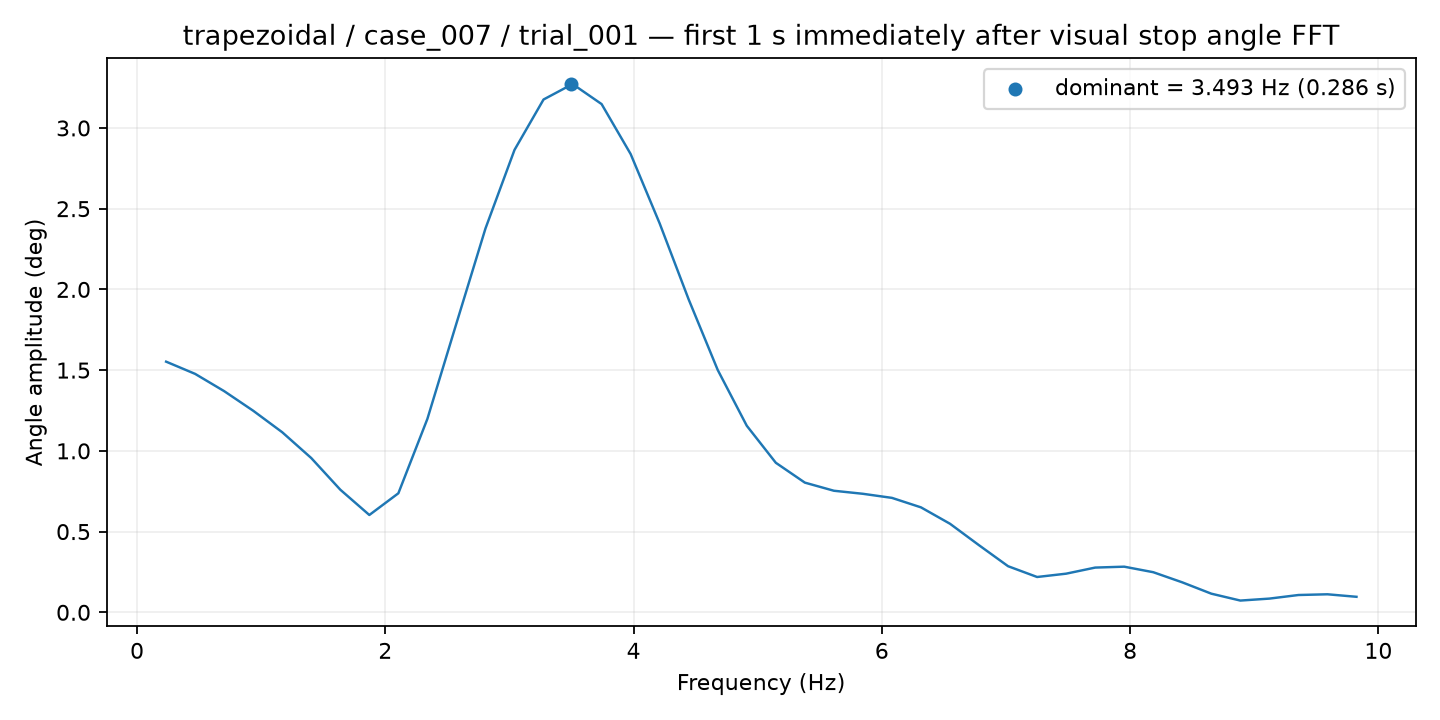

Data behind this chart, as committed beside it:
frequency_hz, amplitude_deg
0.2339, 1.553
0.4678, 1.477
0.7017, 1.37
0.9356, 1.249
1.169, 1.115
1.403, 0.9555
1.637, 0.7595
1.871, 0.6029
2.105, 0.7374
2.339, 1.198
2.573, 1.79
2.807, 2.377
3.041, 2.864
3.275, 3.176
3.508, 3.272
3.742, 3.148
3.976, 2.839
4.21, 2.409
4.444, 1.937
4.678, 1.501
4.912, 1.156
5.146, 0.9263
5.38, 0.8034
5.614, 0.753
5.847, 0.7342
6.081, 0.7088
6.315, 0.6501
6.549, 0.5485
6.783, 0.4155
7.017, 0.2856
7.251, 0.2188
7.485, 0.2394
7.719, 0.2771
7.952, 0.2828
8.186, 0.2485
8.42, 0.1857
8.654, 0.1156
8.888, 0.07287
9.122, 0.08501
9.356, 0.1073
9.59, 0.1117
9.824, 0.09618
